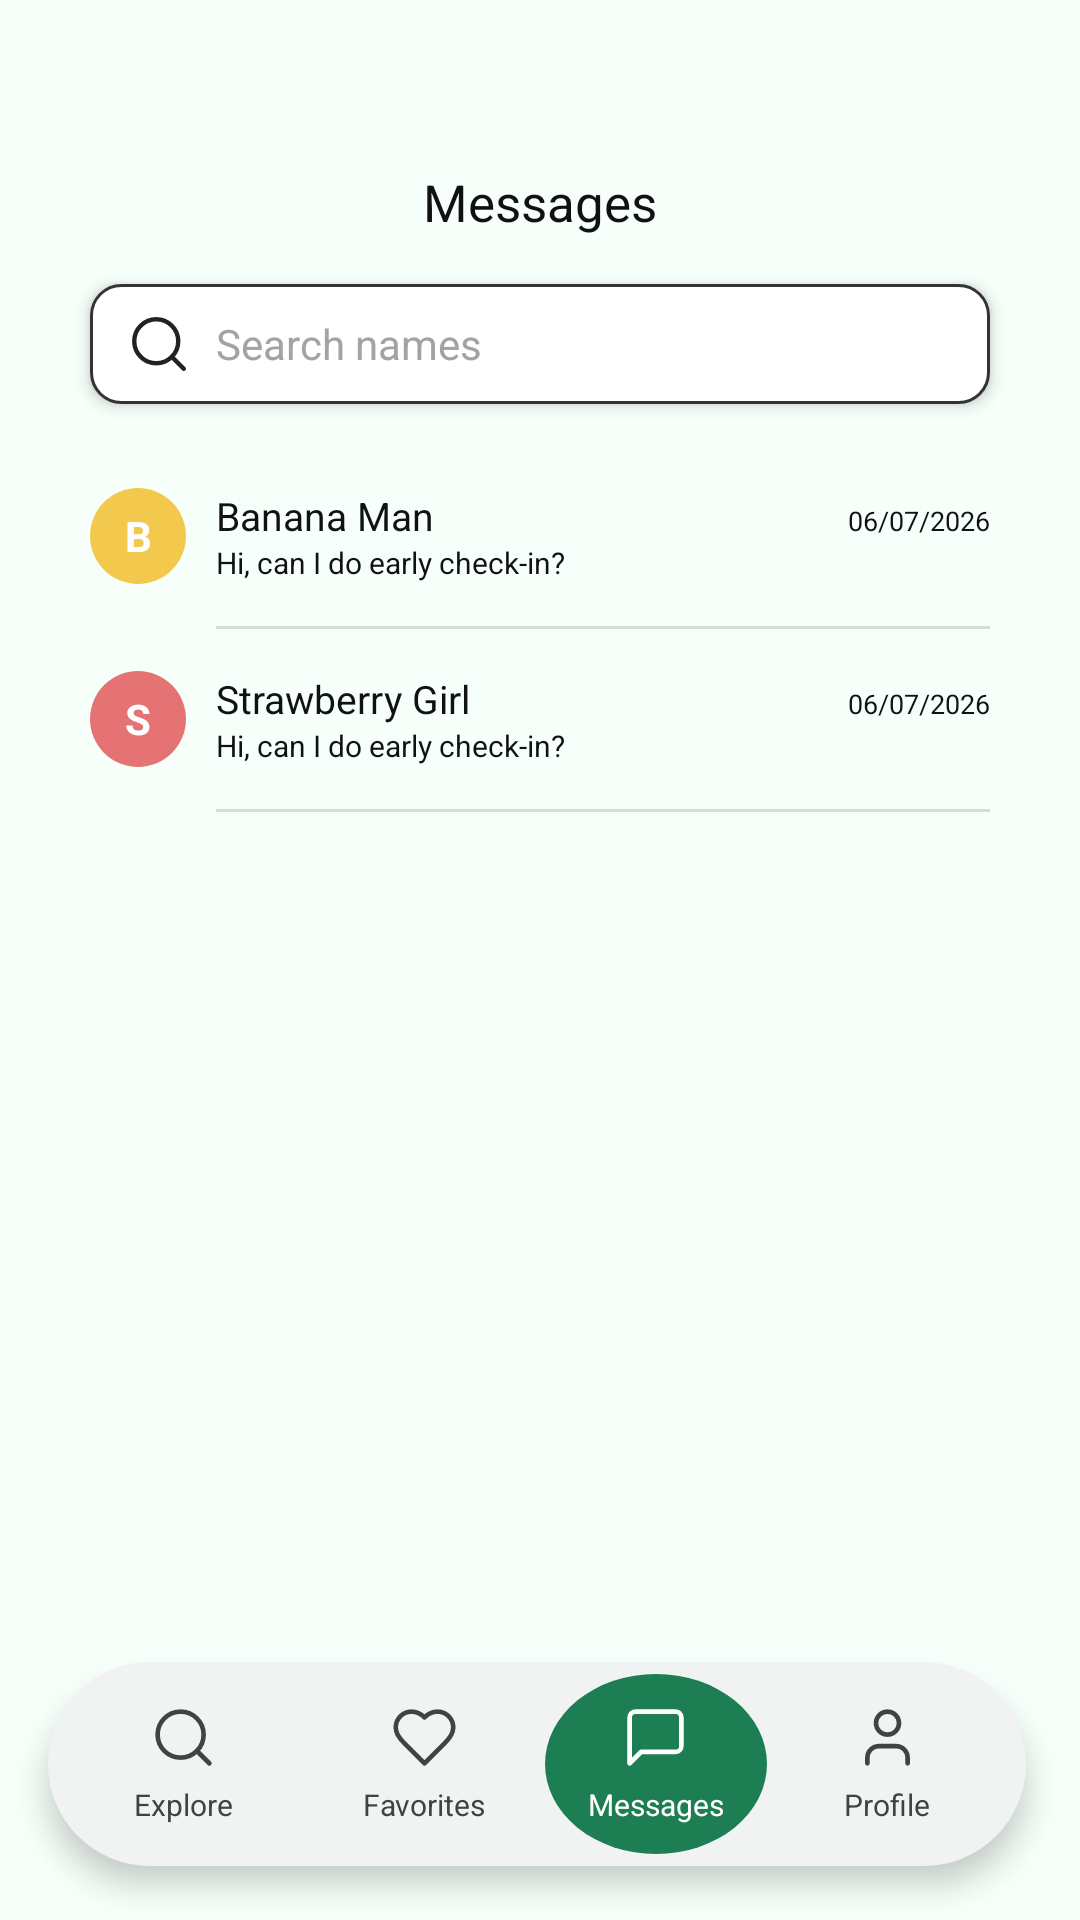

The Android layout XML behind this screen, and the referenced resources:
<!-- AndroidManifest.xml: application theme Theme.Aptly -->
<!-- res/layout/activity_messages.xml -->
<?xml version="1.0" encoding="utf-8"?>
<FrameLayout xmlns:android="http://schemas.android.com/apk/res/android"
    android:layout_width="match_parent"
    android:layout_height="match_parent"
    android:background="@color/background">

    <LinearLayout
        android:layout_width="match_parent"
        android:layout_height="match_parent"
        android:orientation="vertical">

        
        <TextView
            android:layout_width="match_parent"
            android:layout_height="wrap_content"
            android:layout_marginTop="56dp"
            android:gravity="center"
            android:text="Messages"
            android:textColor="@color/text_black"
            android:textSize="17sp" />

        
        <LinearLayout
            android:layout_width="match_parent"
            android:layout_height="40dp"
            android:layout_marginStart="30dp"
            android:layout_marginTop="16dp"
            android:layout_marginEnd="30dp"
            android:background="@drawable/bg_search_bar"
            android:elevation="3dp"
            android:gravity="center_vertical"
            android:orientation="horizontal"
            android:paddingStart="12dp"
            android:paddingEnd="12dp">

            <ImageView
                android:layout_width="22dp"
                android:layout_height="22dp"
                android:contentDescription="@null"
                android:src="@drawable/ic_nav_explore"
                android:tint="#222222" />

            <EditText
                android:id="@+id/input_search"
                android:layout_width="match_parent"
                android:layout_height="match_parent"
                android:layout_marginStart="8dp"
                android:background="@null"
                android:hint="Search names"
                android:imeOptions="actionSearch"
                android:inputType="textPersonName"
                android:singleLine="true"
                android:textColor="@color/text_black"
                android:textColorHint="@color/text_light"
                android:textSize="14sp" />
        </LinearLayout>

        
        <ScrollView
            android:layout_width="match_parent"
            android:layout_height="0dp"
            android:layout_marginTop="14dp"
            android:layout_weight="1"
            android:clipToPadding="false"
            android:paddingBottom="110dp"
            android:scrollbars="none">

            <LinearLayout
                android:id="@+id/list_conversations"
                android:layout_width="match_parent"
                android:layout_height="wrap_content"
                android:orientation="vertical"
                android:paddingStart="30dp"
                android:paddingEnd="30dp">

                
                <LinearLayout
                    android:id="@+id/row_banana_man"
                    style="@style/Aptly.ConvRow">

                    <LinearLayout
                        android:layout_width="match_parent"
                        android:layout_height="wrap_content"
                        android:gravity="center_vertical"
                        android:orientation="horizontal"
                        android:paddingTop="14dp"
                        android:paddingBottom="14dp">

                        <TextView
                            android:id="@+id/txt_avatar"
                            style="@style/Aptly.AvatarLetter"
                            android:layout_width="32dp"
                            android:layout_height="32dp"
                            android:backgroundTint="#F2C94C"
                            android:text="B"
                            android:textSize="14sp" />

                        <LinearLayout
                            android:layout_width="0dp"
                            android:layout_height="wrap_content"
                            android:layout_marginStart="10dp"
                            android:layout_weight="1"
                            android:orientation="vertical">

                            <LinearLayout
                                android:layout_width="match_parent"
                                android:layout_height="wrap_content"
                                android:orientation="horizontal">

                                <TextView
                                    android:id="@+id/txt_name"
                                    style="@style/Aptly.ConvName"
                                    android:text="@string/chat_banana_man" />

                                <TextView
                                    android:id="@+id/txt_date"
                                    style="@style/Aptly.ConvDate"
                                    android:text="@string/chat_start_date" />
                            </LinearLayout>

                            <TextView
                                android:id="@+id/txt_last_message"
                                style="@style/Aptly.ConvLast"
                                android:text="@string/chat_first_message" />
                        </LinearLayout>
                    </LinearLayout>

                    <View style="@style/Aptly.ConvDivider" />
                </LinearLayout>

                
                <LinearLayout
                    android:id="@+id/row_strawberry_girl"
                    style="@style/Aptly.ConvRow">

                    <LinearLayout
                        android:layout_width="match_parent"
                        android:layout_height="wrap_content"
                        android:gravity="center_vertical"
                        android:orientation="horizontal"
                        android:paddingTop="14dp"
                        android:paddingBottom="14dp">

                        <TextView
                            android:id="@+id/txt_avatar"
                            style="@style/Aptly.AvatarLetter"
                            android:layout_width="32dp"
                            android:layout_height="32dp"
                            android:backgroundTint="#E57373"
                            android:text="S"
                            android:textSize="14sp" />

                        <LinearLayout
                            android:layout_width="0dp"
                            android:layout_height="wrap_content"
                            android:layout_marginStart="10dp"
                            android:layout_weight="1"
                            android:orientation="vertical">

                            <LinearLayout
                                android:layout_width="match_parent"
                                android:layout_height="wrap_content"
                                android:orientation="horizontal">

                                <TextView
                                    android:id="@+id/txt_name"
                                    style="@style/Aptly.ConvName"
                                    android:text="@string/chat_strawberry_girl" />

                                <TextView
                                    android:id="@+id/txt_date"
                                    style="@style/Aptly.ConvDate"
                                    android:text="@string/chat_start_date" />
                            </LinearLayout>

                            <TextView
                                android:id="@+id/txt_last_message"
                                style="@style/Aptly.ConvLast"
                                android:text="@string/chat_first_message" />
                        </LinearLayout>
                    </LinearLayout>

                    <View style="@style/Aptly.ConvDivider" />
                </LinearLayout>

                
                <TextView
                    android:id="@+id/txt_no_results"
                    android:layout_width="match_parent"
                    android:layout_height="wrap_content"
                    android:gravity="center"
                    android:paddingTop="40dp"
                    android:text="No names match"
                    android:textColor="@color/text_gray"
                    android:textSize="13sp"
                    android:visibility="gone" />
            </LinearLayout>
        </ScrollView>
    </LinearLayout>

    
    <LinearLayout
        android:layout_width="match_parent"
        android:layout_height="68dp"
        android:layout_gravity="bottom"
        android:layout_marginStart="16dp"
        android:layout_marginEnd="18dp"
        android:layout_marginBottom="18dp"
        android:background="@drawable/bg_nav"
        android:elevation="6dp"
        android:gravity="center_vertical"
        android:orientation="horizontal"
        android:paddingStart="5dp"
        android:paddingEnd="6dp">

        <LinearLayout android:id="@+id/nav_explore" style="@style/Aptly.NavItem">
            <ImageView style="@style/Aptly.NavIcon" android:contentDescription="@null"
                android:src="@drawable/ic_nav_explore" />
            <TextView style="@style/Aptly.NavLabel" android:text="Explore" />
        </LinearLayout>

        <LinearLayout android:id="@+id/nav_favorites" style="@style/Aptly.NavItem">
            <ImageView style="@style/Aptly.NavIcon" android:contentDescription="@null"
                android:src="@drawable/ic_nav_favorites" />
            <TextView style="@style/Aptly.NavLabel" android:text="Favorites" />
        </LinearLayout>

        <LinearLayout
            android:id="@+id/nav_messages"
            android:layout_width="74dp"
            android:layout_height="60dp"
            android:background="@drawable/bg_nav_selected"
            android:gravity="center"
            android:orientation="vertical">
            <ImageView style="@style/Aptly.NavIcon" android:contentDescription="@null"
                android:src="@drawable/ic_nav_messages" android:tint="@color/white" />
            <TextView style="@style/Aptly.NavLabel" android:text="Messages"
                android:textColor="@color/white" />
        </LinearLayout>

        <LinearLayout android:id="@+id/nav_profile" style="@style/Aptly.NavItem">
            <ImageView style="@style/Aptly.NavIcon" android:contentDescription="@null"
                android:src="@drawable/ic_nav_profile" />
            <TextView style="@style/Aptly.NavLabel" android:text="Profile" />
        </LinearLayout>
    </LinearLayout>
</FrameLayout>
<!-- resources referenced by this layout -->
<resources>
  <color name="background">#F6FFF9</color>
  <color name="text_black">#111111</color>
  <color name="text_gray">#6E6E6E</color>
  <color name="text_light">#A3A3A3</color>
  <color name="white">#FFFFFF</color>
  <!-- drawable bg_nav (drawable) -->
  <?xml version="1.0" encoding="utf-8"?>
  <shape xmlns:android="http://schemas.android.com/apk/res/android">
      <solid android:color="@color/nav_bg" />
      <corners android:radius="34dp" />
  </shape>
  <!-- drawable bg_nav_selected (drawable) -->
  <?xml version="1.0" encoding="utf-8"?>
  <shape xmlns:android="http://schemas.android.com/apk/res/android" android:shape="oval">
      <solid android:color="@color/nav_selected" />
  </shape>
  <!-- drawable bg_search_bar (drawable) -->
  <?xml version="1.0" encoding="utf-8"?>
  <shape xmlns:android="http://schemas.android.com/apk/res/android">
      <solid android:color="#FFFFFF" />
      <stroke android:width="1dp" android:color="#333333" />
      <corners android:radius="10dp" />
  </shape>
  <string name="chat_banana_man">Banana Man</string>
  <string name="chat_first_message">Hi, can I do early check-in?</string>
  <string name="chat_start_date">06/07/2026</string>
  <string name="chat_strawberry_girl">Strawberry Girl</string>
  <style name="Aptly.AvatarLetter">
          <item name="android:background">@drawable/bg_avatar_circle</item>
          <item name="android:gravity">center</item>
          <item name="android:textColor">@color/white</item>
          <item name="android:textStyle">bold</item>
      </style>
  <style name="Aptly.ConvDate">
          <item name="android:layout_width">wrap_content</item>
          <item name="android:layout_height">wrap_content</item>
          <item name="android:layout_marginStart">8dp</item>
          <item name="android:textColor">@color/text_black</item>
          <item name="android:textSize">9sp</item>
      </style>
  <style name="Aptly.ConvDivider">
          <item name="android:layout_width">match_parent</item>
          <item name="android:layout_height">1dp</item>
          <item name="android:layout_marginStart">42dp</item>
          <item name="android:background">#D6DCD8</item>
      </style>
  <style name="Aptly.ConvLast">
          <item name="android:layout_width">match_parent</item>
          <item name="android:layout_height">wrap_content</item>
          <item name="android:ellipsize">end</item>
          <item name="android:singleLine">true</item>
          <item name="android:textColor">@color/text_black</item>
          <item name="android:textSize">10sp</item>
      </style>
  <style name="Aptly.ConvRow">
          <item name="android:layout_width">match_parent</item>
          <item name="android:layout_height">wrap_content</item>
          <item name="android:background">?android:attr/selectableItemBackground</item>
          <item name="android:clickable">true</item>
          <item name="android:focusable">true</item>
          <item name="android:orientation">vertical</item>
      </style>
  <style name="Aptly.NavIcon">
          <item name="android:layout_width">23dp</item>
          <item name="android:layout_height">23dp</item>
          <item name="android:tint">@color/nav_icon</item>
      </style>
  <style name="Aptly.NavLabel">
          <item name="android:layout_width">wrap_content</item>
          <item name="android:layout_height">wrap_content</item>
          <item name="android:layout_marginTop">4dp</item>
          <item name="android:textColor">@color/nav_icon</item>
          <item name="android:textSize">10sp</item>
      </style>
  <color name="nav_bg">#F0F3F1</color>
  <color name="nav_selected">#1D7D53</color>
  <!-- drawable bg_avatar_circle (drawable) -->
  <?xml version="1.0" encoding="utf-8"?>
  <shape xmlns:android="http://schemas.android.com/apk/res/android" android:shape="oval">
      <solid android:color="#FFFFFF" />
  </shape>
  <color name="nav_icon">#3F4441</color>
  <color name="button_green">#0E7448</color>
</resources>
